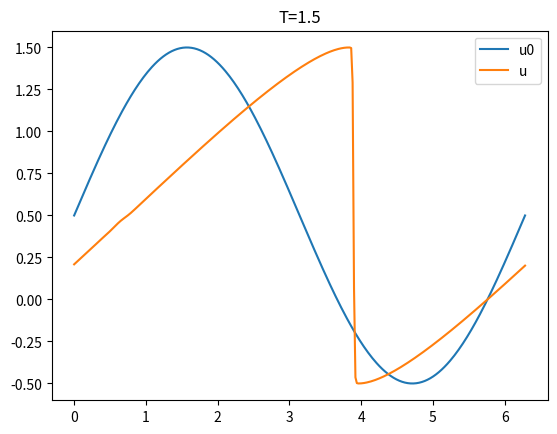

The script that saved this image:
"""
Solves 1d scalar conservation law by method of lines, using WENO reconstruction

- should have 3rd order accuracy in space and time, if the solution is smooth
- should have at-least 1rd order accuracy in space and time anyway.
"""

import numpy as np
import matplotlib.pyplot as plt

# SECT: Eqn. Replace with your own one.
# u_t + f(u)_x = 0

# f
def fn(u):
    return 0.5 * u ** 2
# pfpx 
def pfn(u):
    return u


# SECT: WENO
def weno_left(u):
    u_ll = np.roll(u, 2)
    u_l = np.roll(u, 1)
    u_c = u
    u_r = np.roll(u, -1)
    u_rr = np.roll(u, -2)
    left0 = (-u_ll + 5 * u_l + 2 * u_c) / 6
    left1 = (2 * u_l + 5 * u_c - u_r) / 6
    left2 = (11 * u_c - 7 * u_r + 2 * u_rr) / 6
    return left0, left1, left2

def weno_right(u):
    u_ll = np.roll(u, 2)
    u_l = np.roll(u, 1)
    u_c = u
    u_r = np.roll(u, -1)
    u_rr = np.roll(u, -2)
    right0 = (2 * u_ll - 7 * u_l + 11 * u_c) / 6
    right1 = (-u_l + 5 * u_c + 2 * u_r) / 6
    right2 = (2 * u_c + 5 * u_r - u_rr) / 6
    return right0, right1, right2

def smooth_indicator(u):
    u_ll = np.roll(u, 2)
    u_l = np.roll(u, 1)
    u_c = u
    u_r = np.roll(u, -1)
    u_rr = np.roll(u, -2)
    d0 = 13.0 / 12.0 * (u_ll - 2 * u_l + u_c) ** 2 + 0.25 * (u_ll - 4 * u_l + 3 * u_c) ** 2
    d1 = 13.0 / 12.0 * (u_l - 2 * u_c + u_r) ** 2 + 0.25 * (u_l - u_r) ** 2
    d2 = 13.0 / 12.0 * (u_c - 2 * u_r + u_rr) ** 2 + 0.25 * (3 * u_c - 4 * u_r + u_rr) ** 2
    eps = 1e-12
    alpha0 = 0.1 / ((d0 + eps) ** 2)
    alpha1 = 0.6 / ((d1 + eps) ** 2)
    alpha2 = 0.3 / ((d2 + eps) ** 2)
    w0 = alpha0 / (alpha0 + alpha1 + alpha2)
    w1 = alpha1 / (alpha0 + alpha1 + alpha2)
    w2 = alpha2 / (alpha0 + alpha1 + alpha2)
    return w0, w1, w2

def weno(u):
    l0, l1, l2 = weno_left(u)
    r0, r1, r2 = weno_right(u)
    w0, w1, w2 = smooth_indicator(u)
    u_minus = w0 * r0 + w1 * r1 + w2 * r2
    u_plus  = w0 * l0 + w1 * l1 + w2 * l2
    u_plus = np.roll(u_plus, -1)
    return u_minus, u_plus

def lf_flux(u_minus, u_plus):
    pfn_m = 0.5 * (np.max(np.abs(pfn(u_minus))) + np.max(np.abs(pfn(u_plus))))
    return 0.5 * (fn(u_minus) + fn(u_plus) - pfn_m * (u_plus - u_minus))

# SECT: Time Stepping
def rk1(u, dtdx):
    flux = lf_flux(*weno(u))
    return u - dtdx * (flux - np.roll(flux, 1))

def rk3(u, dtdx):
    # These coefficients are optimal and SSP. Proved and Privided by C. W. Shu
    u1 = rk1(u, dtdx)
    u2 = rk1(u1, dtdx) * 0.25 + u * 0.75
    return 1/3 * (u + 2 * rk1(u2, dtdx))

# ensure stability
def cfl_dt(dx, u):
    return 0.5 * dx / np.max(np.abs(pfn(u)))

def main(require_T = 1.5, N=320):
    u0 = np.sin(np.linspace(0, 2 * np.pi, N)) + 0.5
    u = u0.copy()
    dx = 2 * np.pi / N
    T = 0
    while T < require_T:
        dt = cfl_dt(dx, u)
        if T + dt > require_T:
            dt = require_T - T
        T += dt
        dtdx = dt / dx
        u = rk3(u, dtdx)
    plt.plot(np.linspace(0, 2 * np.pi, N), u0, label='u0')
    plt.plot(np.linspace(0, 2 * np.pi, N), u, label='u')
    plt.title(f'T={T}')
    plt.legend()
    plt.show()

main()
